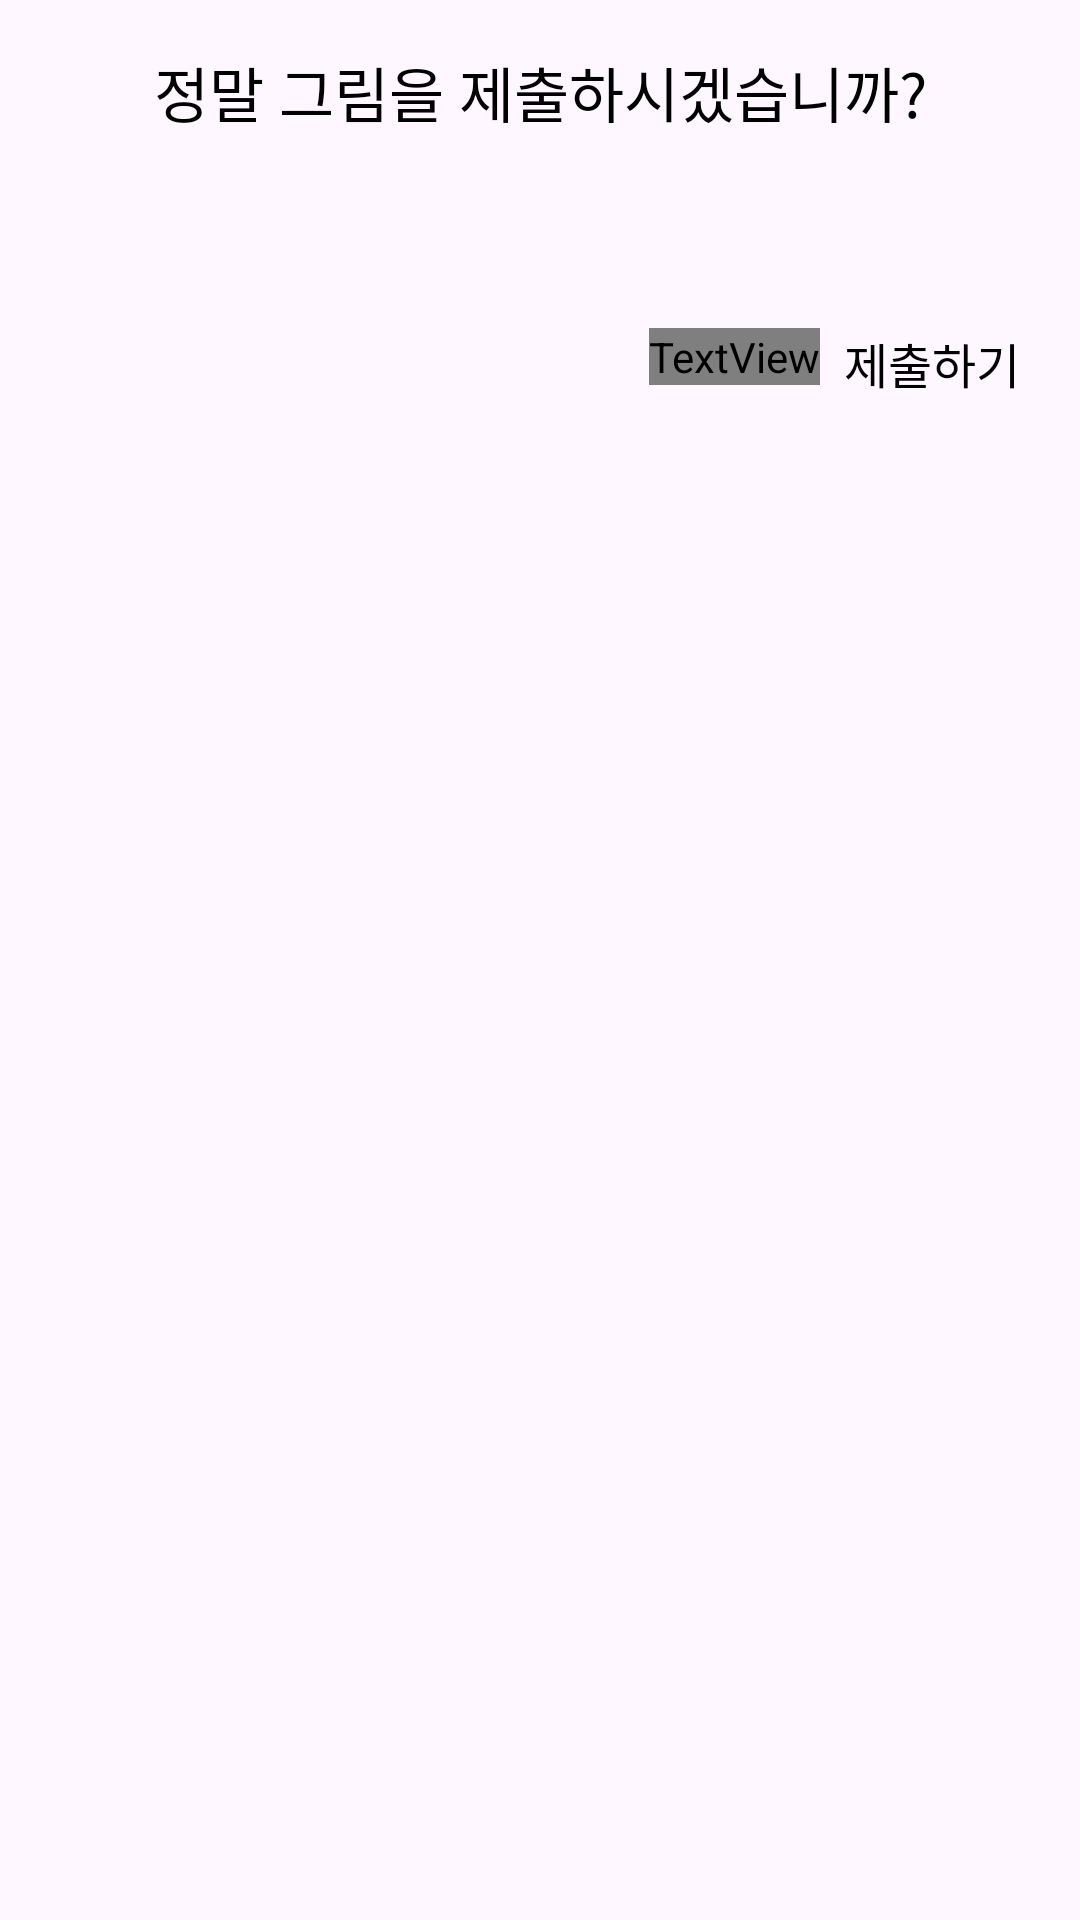

The Android layout XML behind this screen, and the referenced resources:
<!-- AndroidManifest.xml: application theme Theme.Miracle -->
<!-- res/layout/dialog_upload.xml -->
<?xml version="1.0" encoding="utf-8"?>
<androidx.constraintlayout.widget.ConstraintLayout xmlns:android="http://schemas.android.com/apk/res/android"
    android:layout_width="match_parent"
    android:layout_height="wrap_content"
    xmlns:app="http://schemas.android.com/apk/res-auto"
    android:background="@drawable/round_white"
    android:gravity="center"
    android:paddingBottom="12dp"
    android:paddingHorizontal="20dp"
    android:minWidth="200dp"
    android:layout_marginHorizontal="24dp">

    <TextView
        android:id="@+id/text_title"
        android:layout_width="wrap_content"
        android:layout_height="wrap_content"
        android:text="정말 그림을 제출하시겠습니까?"
        android:textSize="20sp"
        android:textColor="@color/black"
        android:textFontWeight="700"
        android:layout_marginTop="16dp"
        app:layout_constraintTop_toTopOf="parent"
        app:layout_constraintRight_toRightOf="parent"
        app:layout_constraintLeft_toLeftOf="parent"/>
    <LinearLayout
        android:layout_width="wrap_content"
        android:layout_height="wrap_content"
        android:layout_marginTop="48dp"

        app:layout_constraintRight_toRightOf="parent"
        app:layout_constraintTop_toBottomOf="@id/text_title">

        <TextView
            android:id="@+id/text_no"
            android:layout_width="wrap_content"
            android:layout_height="wrap_content"
            android:text="취소하기"
            android:textSize="16sp"
            android:textColor="@color/red"
            android:textFontWeight="700"
            android:layout_marginTop="16dp"
            app:layout_constraintTop_toTopOf="parent"
            app:layout_constraintRight_toRightOf="parent"
            app:layout_constraintLeft_toLeftOf="parent"/>
        <com.google.android.material.divider.MaterialDivider
            android:layout_width="8dp"
            android:layout_height="0dp"/>
        <TextView
            android:id="@+id/text_yes"
            android:layout_width="wrap_content"
            android:layout_height="wrap_content"
            android:text="제출하기"
            android:textSize="16sp"
            android:textColor="@color/black"
            android:textFontWeight="700"
            android:layout_marginTop="16dp"
            app:layout_constraintTop_toTopOf="parent"
            app:layout_constraintRight_toRightOf="parent"
            app:layout_constraintLeft_toLeftOf="parent"/>

    </LinearLayout>

</androidx.constraintlayout.widget.ConstraintLayout>
<!-- resources referenced by this layout -->
<resources>
  <color name="black">#FF000000</color>
  <style name="Theme.Miracle" parent="Base.Theme.Miracle" />
  <style name="Base.Theme.Miracle" parent="Theme.Material3.DayNight.NoActionBar">
          
          
      </style>
</resources>
